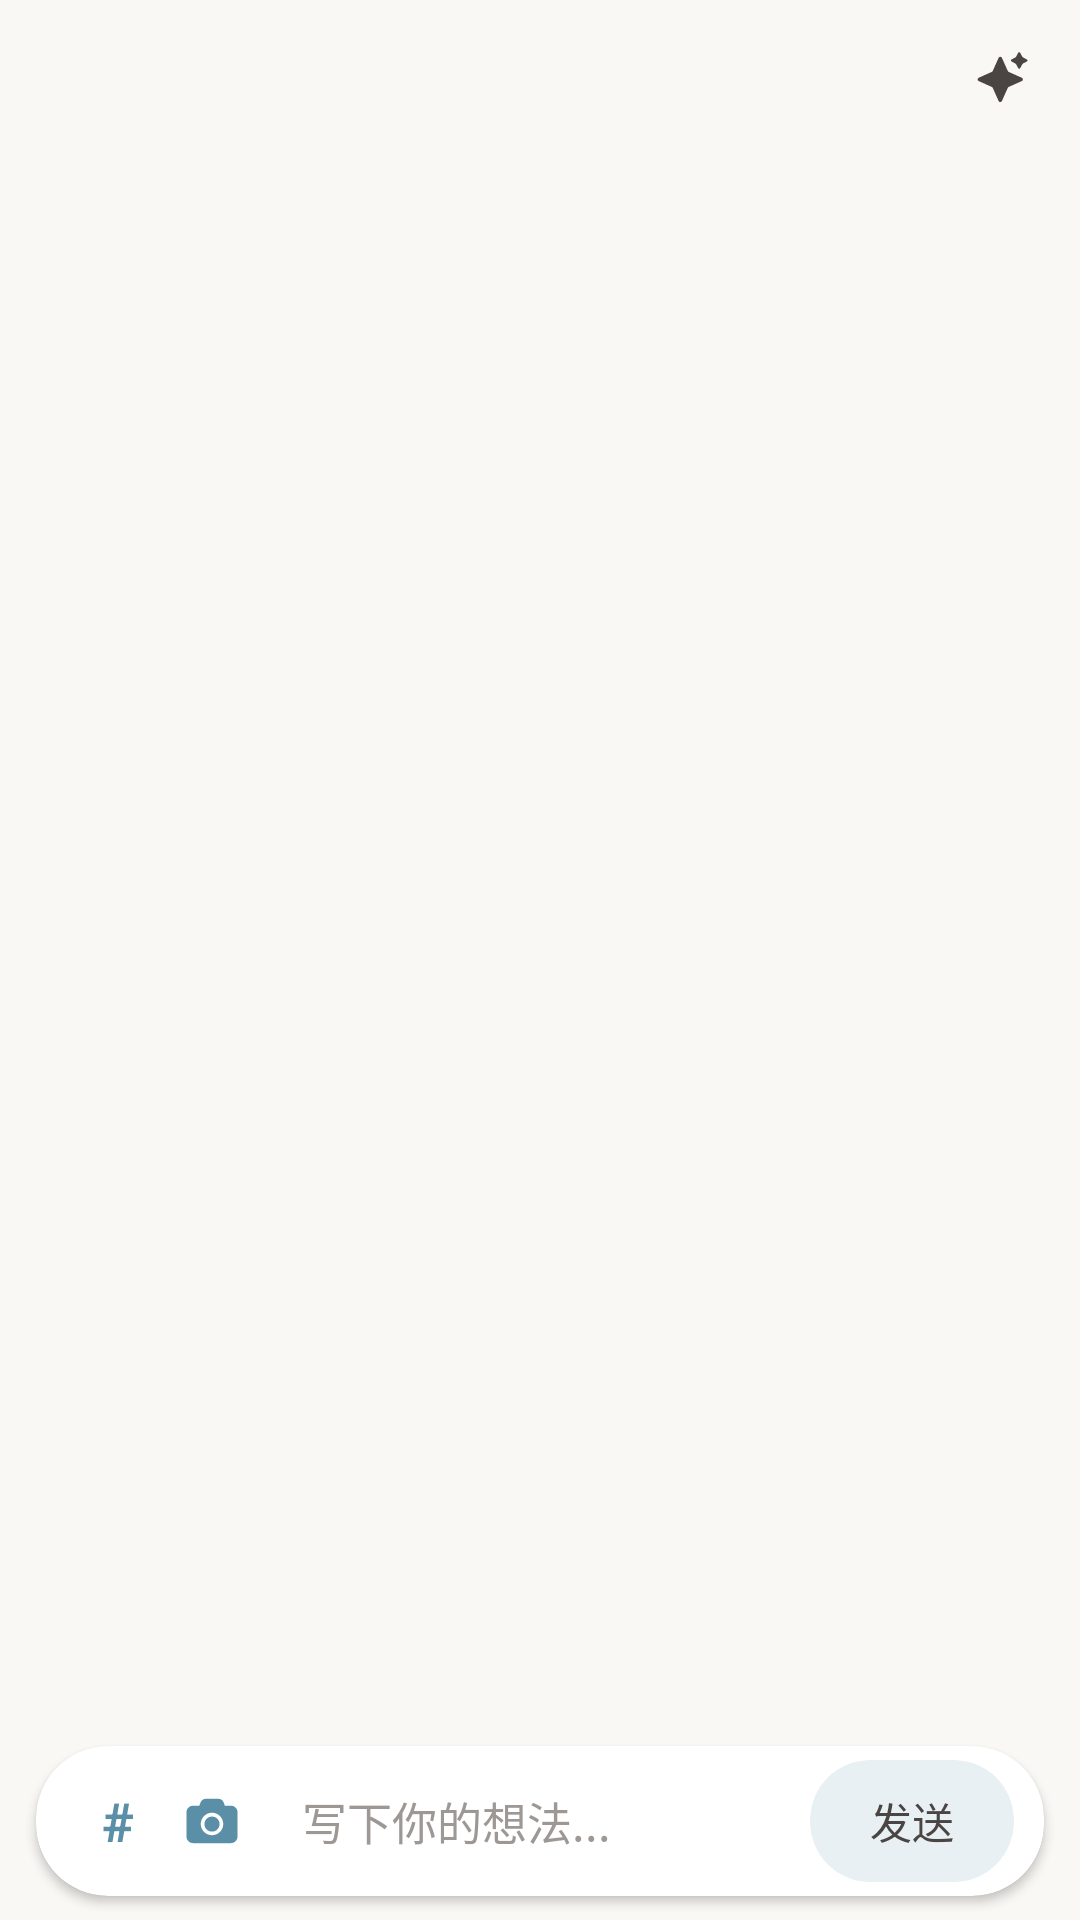

Here is an Android app screen rendered from its layout file. Give the layout XML and the strings, colors and styles it references.
<!-- AndroidManifest.xml: application theme Theme.IdeaCards -->
<!-- res/layout/activity_main.xml -->
<?xml version="1.0" encoding="utf-8"?>
<LinearLayout xmlns:android="http://schemas.android.com/apk/res/android"
    xmlns:app="http://schemas.android.com/apk/res-auto"
    xmlns:tools="http://schemas.android.com/tools"
    android:id="@+id/main"
    android:layout_width="match_parent"
    android:layout_height="match_parent"
    android:background="@color/bg_screen"
    android:orientation="vertical"
    tools:context=".MainActivity">

    
    <LinearLayout
        android:layout_width="match_parent"
        android:layout_height="wrap_content"
        android:orientation="horizontal"
        android:gravity="center_vertical"
        android:layout_marginStart="20dp"
        android:layout_marginTop="12dp"
        android:layout_marginEnd="12dp">

        
        <TextView
            android:id="@+id/tv_quote"
            android:layout_width="0dp"
            android:layout_height="wrap_content"
            android:layout_weight="1"
            android:singleLine="true"
            android:ellipsize="marquee"
            android:marqueeRepeatLimit="marquee_forever"
            android:focusable="true"
            android:focusableInTouchMode="true"
            android:textSize="14sp"
            android:textColor="@color/text_secondary"
            android:text="" />

        
        <ImageView
            android:id="@+id/btn_archive"
            android:layout_width="28dp"
            android:layout_height="28dp"
            android:layout_marginStart="8dp"
            android:scaleType="centerInside"
            android:src="@drawable/ic_archive"
            android:contentDescription="归档" />

    </LinearLayout>

    
    
    <androidx.recyclerview.widget.RecyclerView
        android:id="@+id/rv_notes"
        android:layout_width="match_parent"
        android:layout_height="0dp"
        android:layout_weight="1"
        android:layout_marginTop="8dp"
        android:paddingHorizontal="12dp"
        android:paddingBottom="20dp"
        android:clipToPadding="false"
        android:scrollbars="none" />

    
    <com.google.android.material.card.MaterialCardView
        android:layout_width="match_parent"
        android:layout_height="wrap_content"
        android:layout_marginStart="12dp"
        android:layout_marginEnd="12dp"
        android:layout_marginBottom="8dp"
        app:cardCornerRadius="24dp"
        app:cardElevation="2dp"
        app:cardBackgroundColor="@color/card_white"
        app:strokeWidth="0dp">

        <LinearLayout
            android:layout_width="match_parent"
            android:layout_height="wrap_content"
            android:orientation="vertical"
            android:paddingHorizontal="6dp"
            android:paddingVertical="2dp">

            
            <HorizontalScrollView
                android:id="@+id/hsv_tags"
                android:layout_width="match_parent"
                android:layout_height="wrap_content"
                android:scrollbars="none"
                android:visibility="gone"
                android:layout_marginBottom="2dp">

                <LinearLayout
                    android:id="@+id/ll_tags"
                    android:layout_width="wrap_content"
                    android:layout_height="wrap_content"
                    android:orientation="horizontal"
                    android:gravity="center_vertical" />

            </HorizontalScrollView>

            
            <LinearLayout
                android:layout_width="match_parent"
                android:layout_height="wrap_content"
                android:orientation="horizontal"
                android:gravity="center_vertical">

                
                <TextView
                    android:id="@+id/btn_tag"
                    android:layout_width="wrap_content"
                    android:layout_height="wrap_content"
                    android:layout_marginStart="8dp"
                    android:text="#"
                    android:textSize="18sp"
                    android:textStyle="bold"
                    android:textColor="@color/tag_highlight"
                    android:paddingHorizontal="8dp"
                    android:paddingVertical="6dp"
                    android:background="?attr/selectableItemBackgroundBorderless" />

                
                <ImageView
                    android:id="@+id/btn_ocr"
                    android:layout_width="wrap_content"
                    android:layout_height="wrap_content"
                    android:layout_marginStart="0dp"
                    android:paddingHorizontal="6dp"
                    android:paddingVertical="6dp"
                    android:src="@drawable/ic_photo"
                    android:scaleType="centerInside"
                    android:background="?attr/selectableItemBackgroundBorderless"
                    android:contentDescription="识图" />

                
                <EditText
                    android:id="@+id/et_input"
                    android:layout_width="0dp"
                    android:layout_height="wrap_content"
                    android:layout_weight="1"
                    android:hint="写下你的想法..."
                    android:textColorHint="@color/text_secondary"
                    android:textColor="@color/text_primary"
                    android:textSize="15sp"
                    android:maxLines="3"
                    android:inputType="textMultiLine"
                    android:paddingHorizontal="12dp"
                    android:paddingVertical="12dp"
                    android:background="@android:color/transparent" />

                
                <com.google.android.material.card.MaterialCardView
                    android:layout_width="wrap_content"
                    android:layout_height="wrap_content"
                    android:layout_marginEnd="4dp"
                    app:cardCornerRadius="20dp"
                    app:cardElevation="0dp"
                    app:cardBackgroundColor="@color/accent_pastel_blue"
                    app:strokeWidth="0dp">

                    <TextView
                        android:id="@+id/btn_send"
                        android:layout_width="wrap_content"
                        android:layout_height="wrap_content"
                        android:paddingHorizontal="20dp"
                        android:paddingVertical="10dp"
                        android:text="发送"
                        android:textSize="14sp"
                        android:textColor="@color/text_primary" />

                </com.google.android.material.card.MaterialCardView>

            </LinearLayout>

        </LinearLayout>

    </com.google.android.material.card.MaterialCardView>

</LinearLayout>
<!-- resources referenced by this layout -->
<resources>
  <color name="accent_pastel_blue">#E8F0F3</color>
  <color name="bg_screen">#F9F8F4</color>
  <color name="card_white">#FFFFFF</color>
  <color name="tag_highlight">#5B8FA8</color>
  <color name="text_primary">#4A4543</color>
  <color name="text_secondary">#9E9894</color>
  <!-- drawable ic_archive (drawable) -->
  <?xml version="1.0" encoding="utf-8"?>
  <vector xmlns:android="http://schemas.android.com/apk/res/android"
      android:width="24dp"
      android:height="24dp"
      android:viewportWidth="1024"
      android:viewportHeight="1024"
      android:tint="@color/text_primary">
      <group
          android:scaleX="0.75"
          android:scaleY="0.75"
          android:translateX="128"
          android:translateY="128">
          <path
              android:fillColor="#FFFFFFFF"
              android:pathData="M318.941867 681.710933L69.563733 570.026667a34.133333 34.133333 0 0 1 0-62.327467l249.378134-111.684267a34.133333 34.133333 0 0 0 17.2032-17.2032L447.829333 129.4336a34.133333 34.133333 0 0 1 62.327467 0l111.684267 249.378133a34.133333 34.133333 0 0 0 17.2032 17.2032l249.378133 111.684267a34.133333 34.133333 0 0 1 0 62.327467L639.044267 681.710933a34.133333 34.133333 0 0 0-17.2032 17.2032l-111.684267 249.378134a34.133333 34.133333 0 0 1-62.327467 0l-111.684266-249.378134a34.133333 34.133333 0 0 0-17.2032-17.2032zM769.501867 240.298667l-78.0288-42.734934a20.48 20.48 0 0 1 0-35.908266l78.0288-42.666667a20.48 20.48 0 0 0 8.123733-8.192l42.666667-77.960533a20.48 20.48 0 0 1 35.908266 0l42.666667 78.0288a20.48 20.48 0 0 0 8.192 8.192l77.960533 42.5984a20.48 20.48 0 0 1 0 35.908266l-78.0288 42.666667a20.48 20.48 0 0 0-8.123733 8.192l-42.666667 77.960533a20.48 20.48 0 0 1-35.908266 0L777.557333 248.490667a20.48 20.48 0 0 0-8.192-8.192z" />
      </group>
  </vector>
  <!-- drawable ic_photo (drawable) -->
  <?xml version="1.0" encoding="utf-8"?>
  <vector xmlns:android="http://schemas.android.com/apk/res/android"
      android:width="24dp"
      android:height="24dp"
      android:viewportWidth="1024"
      android:viewportHeight="1024"
      android:tint="@color/tag_highlight">
      <group
          android:scaleX="0.75"
          android:scaleY="0.75"
          android:translateX="128"
          android:translateY="128">
          <path
              android:fillColor="#FFFFFFFF"
              android:pathData="M959.791 258.732c-25.828-25.828-56.262-37.478-91.391-37.478H755.786l-25.828-68.002c-7.044-16.436-18.784-30.524-35.13-42.173-16.436-11.74-35.13-18.784-51.566-18.784H385.343c-18.784 0-35.13 7.044-51.565 18.784-16.436 11.74-28.176 25.828-35.13 42.173l-28.176 68.002H155.6c-35.13 0-65.653 11.74-91.391 37.478C38.38 284.56 26.73 314.994 26.73 350.214v452.532c0 35.13 11.74 65.654 37.478 91.482 25.828 25.828 56.262 37.477 91.391 37.477h712.71c35.13 0 65.653-11.74 91.39-37.477 25.829-25.828 37.479-56.262 37.479-91.482V350.214c0.09-35.22-11.56-65.654-37.388-91.482zM511.955 781.614c-117.22 0-213.397-96.088-213.397-213.397 0-117.22 96.087-213.398 213.397-213.398s213.397 96.088 213.397 213.398-96.178 213.397-213.397 213.397z" />
          <path
              android:fillColor="#FFFFFFFF"
              android:pathData="M511.955 427.607c-79.742 0-143.048 63.306-143.048 143.048s63.306 143.047 143.048 143.047 143.047-63.305 143.047-143.047-63.305-143.048-143.047-143.048z" />
      </group>
  </vector>
  <style name="Theme.IdeaCards" parent="Base.Theme.IdeaCards" />
  <style name="Base.Theme.IdeaCards" parent="Theme.Material3.DayNight.NoActionBar">
          
          
      </style>
</resources>
